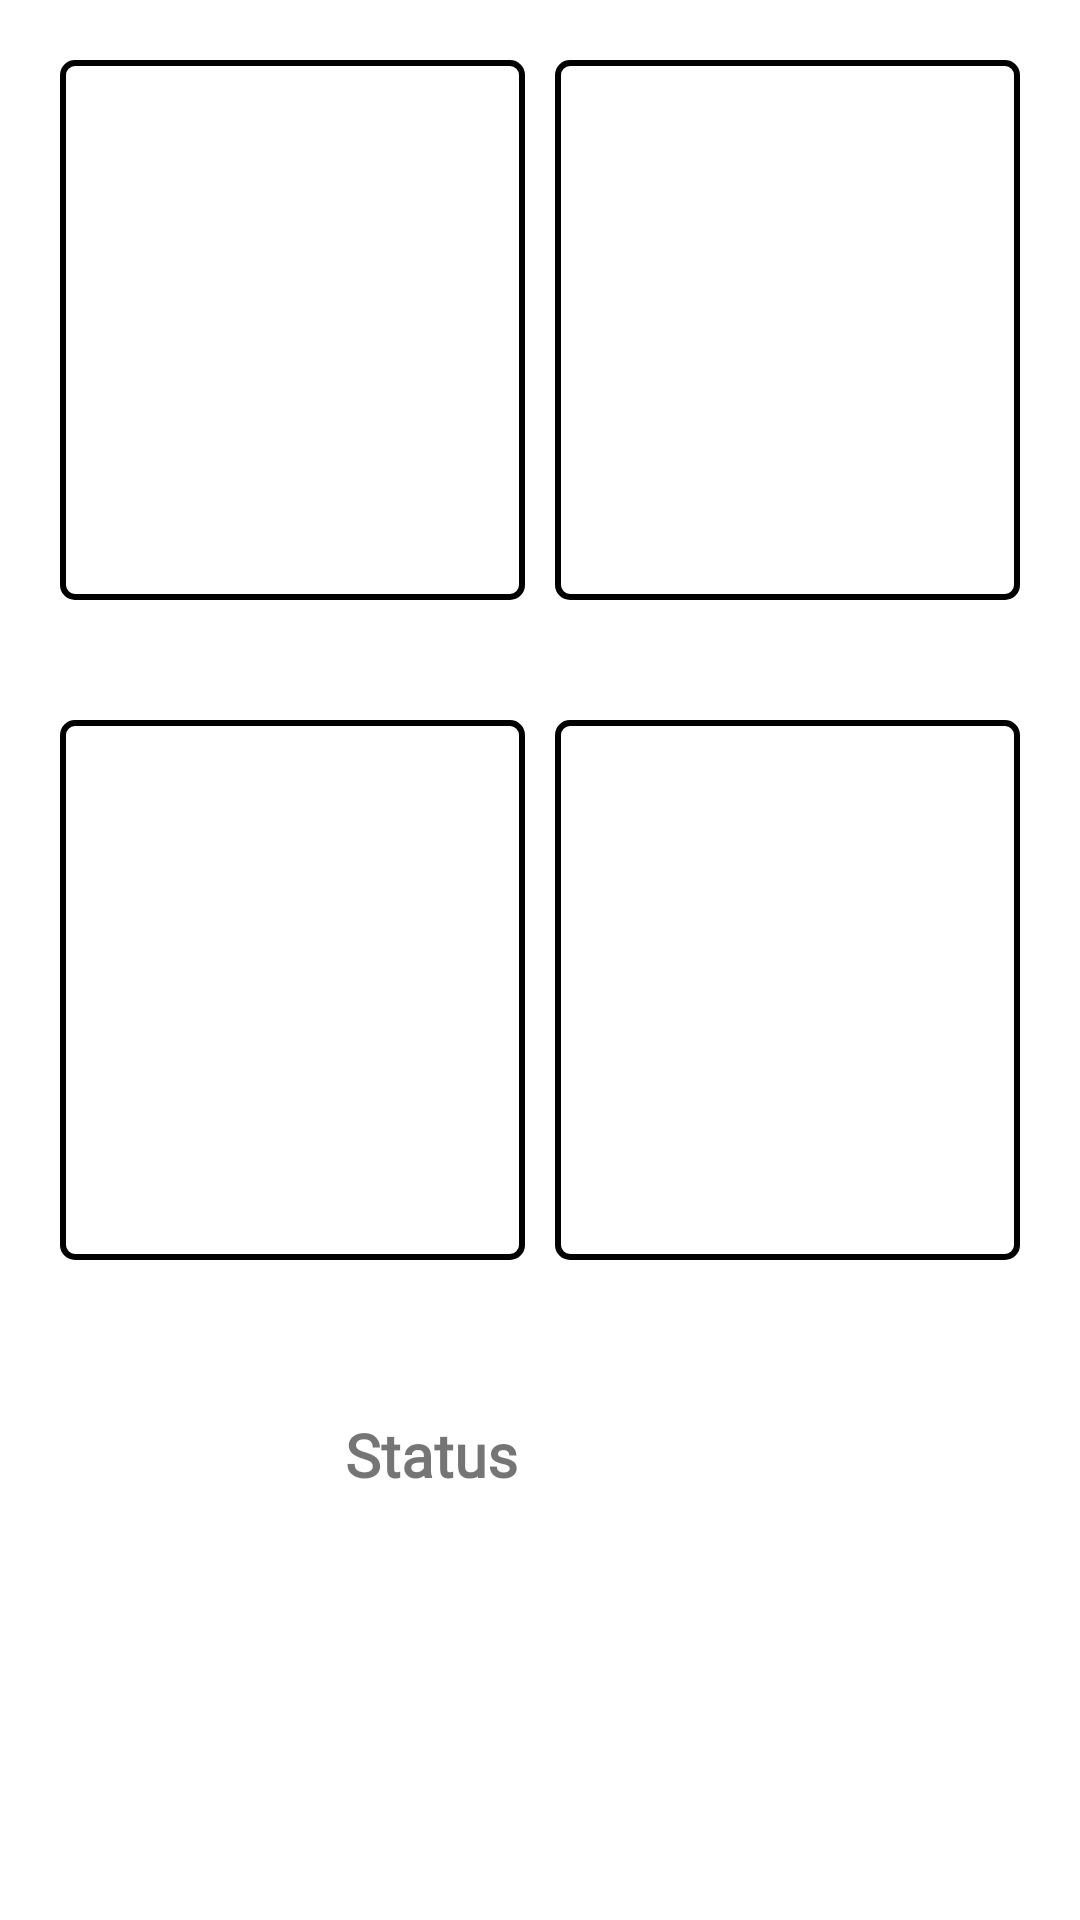

Here is an Android app screen rendered from its layout file. Give the layout XML and the strings, colors and styles it references.
<!-- AndroidManifest.xml: application theme Theme.SmartRoad -->
<!-- res/layout/activity_view_predicted_traffic_sign_board.xml -->
<?xml version="1.0" encoding="utf-8"?>
<ScrollView
    xmlns:app="http://schemas.android.com/apk/res-auto"
    xmlns:tools="http://schemas.android.com/tools"
    xmlns:android="http://schemas.android.com/apk/res/android"
    android:layout_width="match_parent"
    android:layout_height="match_parent"
    >

    <LinearLayout
        android:layout_width="match_parent"
        android:layout_height="match_parent"
        android:orientation="vertical"
        android:weightSum="10">

        <LinearLayout
            android:layout_weight="4"
            android:layout_width="match_parent"
            android:layout_height="0dp"
            android:layout_margin="15dp"
            android:orientation="horizontal">

            <ImageView
                android:id="@+id/image1"
                android:layout_width="0dp"
                android:layout_height="180dp"
                android:layout_weight="1"
                android:background="@drawable/image_background"
                android:layout_margin="5dp"
                android:scaleType="centerCrop"/>

            <ImageView
                android:id="@+id/image2"
                android:layout_width="0dp"
                android:layout_height="180dp"
                android:layout_weight="1"
                android:background="@drawable/image_background"
                android:layout_margin="5dp"
                android:scaleType="centerCrop"
                />


        </LinearLayout>

        <LinearLayout
            android:layout_weight="4"
            android:layout_width="match_parent"
            android:layout_height="0dp"
            android:orientation="horizontal"
            android:layout_margin="15dp">

            <ImageView
                android:id="@+id/image3"
                android:layout_width="0dp"
                android:layout_height="180dp"
                android:layout_weight="1"
                android:background="@drawable/image_background"
                android:layout_margin="5dp"
                android:scaleType="centerCrop"
                />

            <ImageView
                android:id="@+id/image4"
                android:layout_width="0dp"
                android:layout_height="180dp"
                android:layout_weight="1"
                android:background="@drawable/image_background"
                android:layout_margin="5dp"
                android:scaleType="centerCrop"
                />

        </LinearLayout>
        <RelativeLayout

            android:layout_weight="2"
            android:layout_width="match_parent"
            android:layout_height="0dp"
            android:layout_margin="15dp">

            <ImageView
                android:layout_centerVertical="true"
                android:id="@+id/image5"
                android:layout_width="50dp"
                android:layout_height="50dp"
                android:layout_margin="5dp"/>

            <TextView
                android:layout_width="wrap_content"
                android:layout_height="wrap_content"
                android:text="Status"
                android:layout_centerVertical="true"
                android:fontFamily="@font/roboto"
                android:textStyle="bold"
                android:layout_marginStart="100dp"
                android:textSize="20sp"/>
            <TextView
                android:id="@+id/result"
                android:layout_width="wrap_content"
                android:layout_height="wrap_content"
                android:layout_centerVertical="true"
                android:fontFamily="@font/roboto"
                android:textStyle="bold"
                android:layout_marginStart="200dp"
                android:textSize="20sp"/>

        </RelativeLayout>
    </LinearLayout>

</ScrollView>
<!-- resources referenced by this layout -->
<resources>
  <!-- drawable image_background (drawable) -->
  <shape xmlns:android="http://schemas.android.com/apk/res/android"
      android:shape="rectangle">
      <solid android:color="#FFFFFF" />
      <corners android:radius="4dp" />
      <stroke android:width="2dp" android:color="#000000" />
  </shape>
  <style name="Theme.SmartRoad" parent="Theme.MaterialComponents.Light.NoActionBar">
  
          
          <item name="android:statusBarColor">#B8B8B8</item>
          
  
  
          <item name="colorPrimary">#03a9f4</item>
          <item name="colorPrimaryDark">#FFB302</item>
          <item name="colorAccent">#000000</item>
  
  
          <item name="android:windowContentTransitions">true</item>
  
      </style>
</resources>
